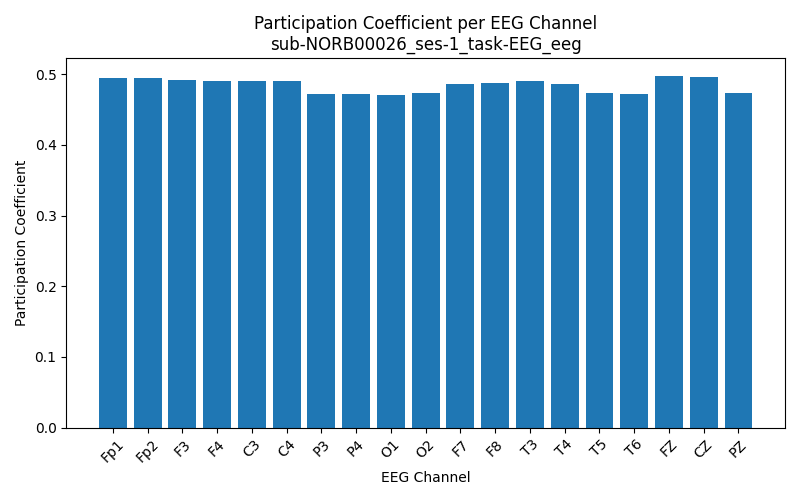

The table this chart was drawn from, first rows:
Channel, Participation_Coefficient
Fp1, 0.4945
Fp2, 0.4945
F3, 0.4915
F4, 0.49
C3, 0.49
C4, 0.4904
P3, 0.4728
P4, 0.4715
O1, 0.4713
O2, 0.4739
F7, 0.4857
F8, 0.4872
T3, 0.4901
T4, 0.4867
T5, 0.474
T6, 0.472
FZ, 0.498
CZ, 0.496
PZ, 0.4734
